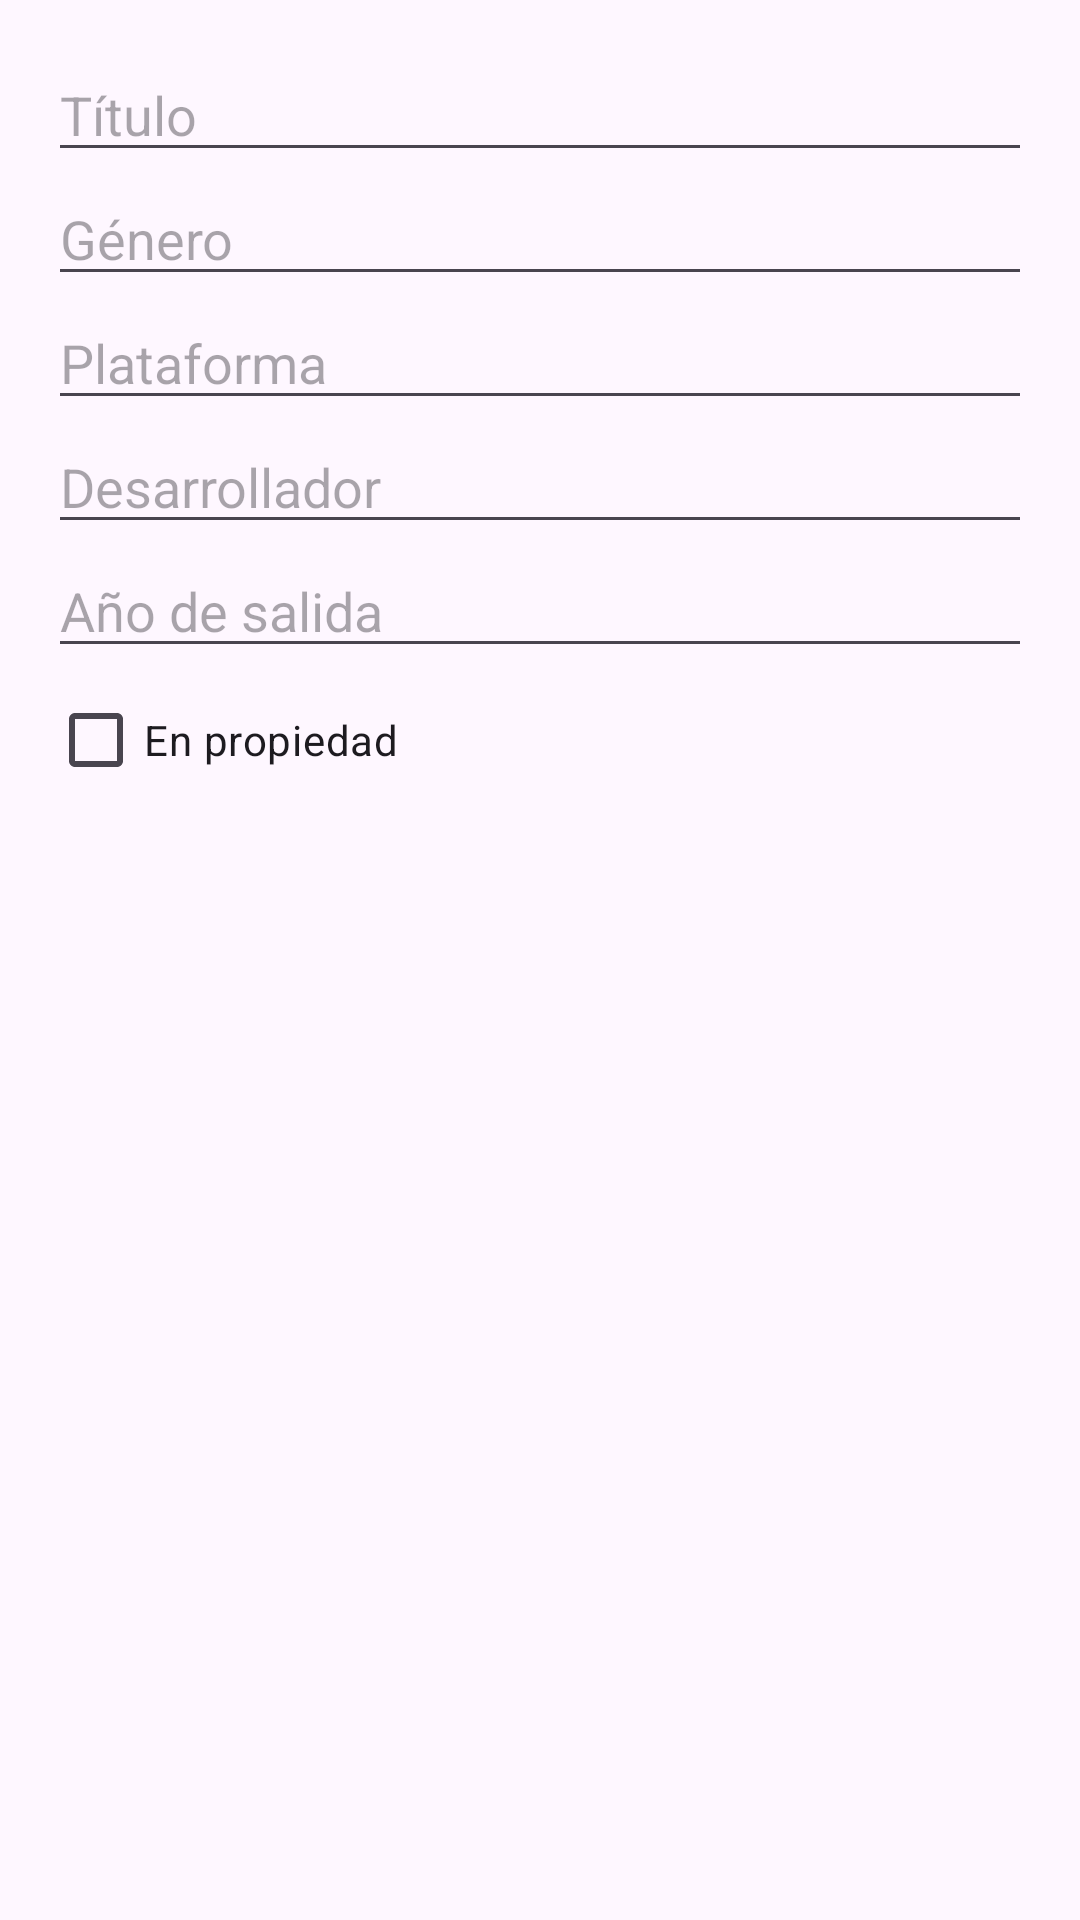

This screen was rendered from an Android layout file. Write that file and the resources it references.
<!-- AndroidManifest.xml: application theme Theme.GameTrack -->
<!-- res/layout/dialog_add_game.xml -->
<?xml version="1.0" encoding="utf-8"?>
<ScrollView xmlns:android="http://schemas.android.com/apk/res/android"
    android:layout_width="match_parent"
    android:layout_height="wrap_content">

    <LinearLayout
        android:layout_width="match_parent"
        android:layout_height="wrap_content"
        android:orientation="vertical"
        android:padding="16dp">

        <EditText
            android:id="@+id/editTextTitle"
            android:layout_width="match_parent"
            android:layout_height="wrap_content"
            android:hint="@string/titulo" />

        <EditText
            android:id="@+id/editTextGenre"
            android:layout_width="match_parent"
            android:layout_height="wrap_content"
            android:hint="@string/genero" />

        <EditText
            android:id="@+id/editTextPlatform"
            android:layout_width="match_parent"
            android:layout_height="wrap_content"
            android:hint="@string/plataforma" />

        <EditText
            android:id="@+id/editTextDeveloper"
            android:layout_width="match_parent"
            android:layout_height="wrap_content"
            android:hint="@string/desarrollador" />

        <EditText
            android:id="@+id/editTextReleaseYear"
            android:layout_width="match_parent"
            android:layout_height="wrap_content"
            android:hint="@string/ano_de_salida"
            android:inputType="number" />

        <CheckBox
            android:id="@+id/checkBoxOwned"
            android:layout_width="wrap_content"
            android:layout_height="wrap_content"
            android:text="@string/en_propiedad" />

    </LinearLayout>
</ScrollView>
<!-- resources referenced by this layout -->
<resources>
  <string name="ano_de_salida">Año de salida</string>
  <string name="desarrollador">Desarrollador</string>
  <string name="en_propiedad">En propiedad</string>
  <string name="genero">Género</string>
  <string name="plataforma">Plataforma</string>
  <string name="titulo">Título</string>
  <style name="Theme.GameTrack" parent="Base.Theme.GameTrack" />
  <style name="Base.Theme.GameTrack" parent="Theme.Material3.DayNight">
          
          
      </style>
</resources>
